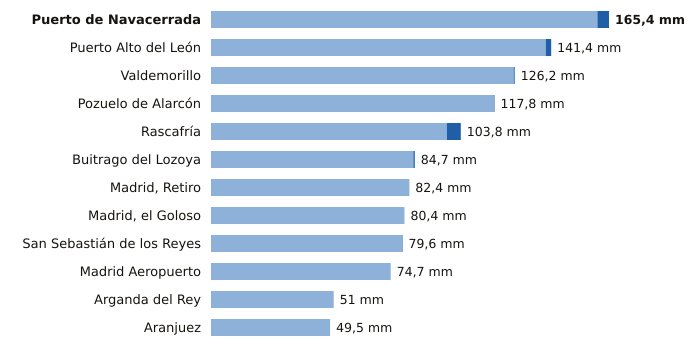

The data file committed next to this chart (first rows):
estacion, provincia, indicativo, mm_6_dias_anteriores, mm_hoy, mm_7_dias, horas_de_hoy
Puerto de Navacerrada, Madrid, 2462, 160.6, 4.8, 165.4, 21
Puerto Alto del León, Madrid, 3266A, 139.1, 2.3, 141.4, 21
Valdemorillo, Madrid, 3343Y, 125.8, 0.4, 126.2, 19
Pozuelo de Alarcón, Madrid, 3194Y, 117.6, 0.2, 117.8, 21
Rascafría, Madrid, 3104Y, 98.0, 5.8, 103.8, 21
Buitrago del Lozoya, Madrid, 3110C, 84.1, 0.6, 84.7, 21
Madrid, Retiro, Madrid, 3195, 82.3, 0.1, 82.4, 21
Madrid, el Goloso, Madrid, 3126Y, 80.4, 0.0, 80.4, 18
San Sebastián de los Reyes, Madrid, 3125Y, 79.4, 0.2, 79.6, 21
Madrid Aeropuerto, Madrid, 3129, 74.7, 0.0, 74.7, 21
Arganda del Rey, Madrid, 3182Y, 51.0, 0.0, 51.0, 19
Aranjuez, Madrid, 3100B, 49.5, 0.0, 49.5, 21
